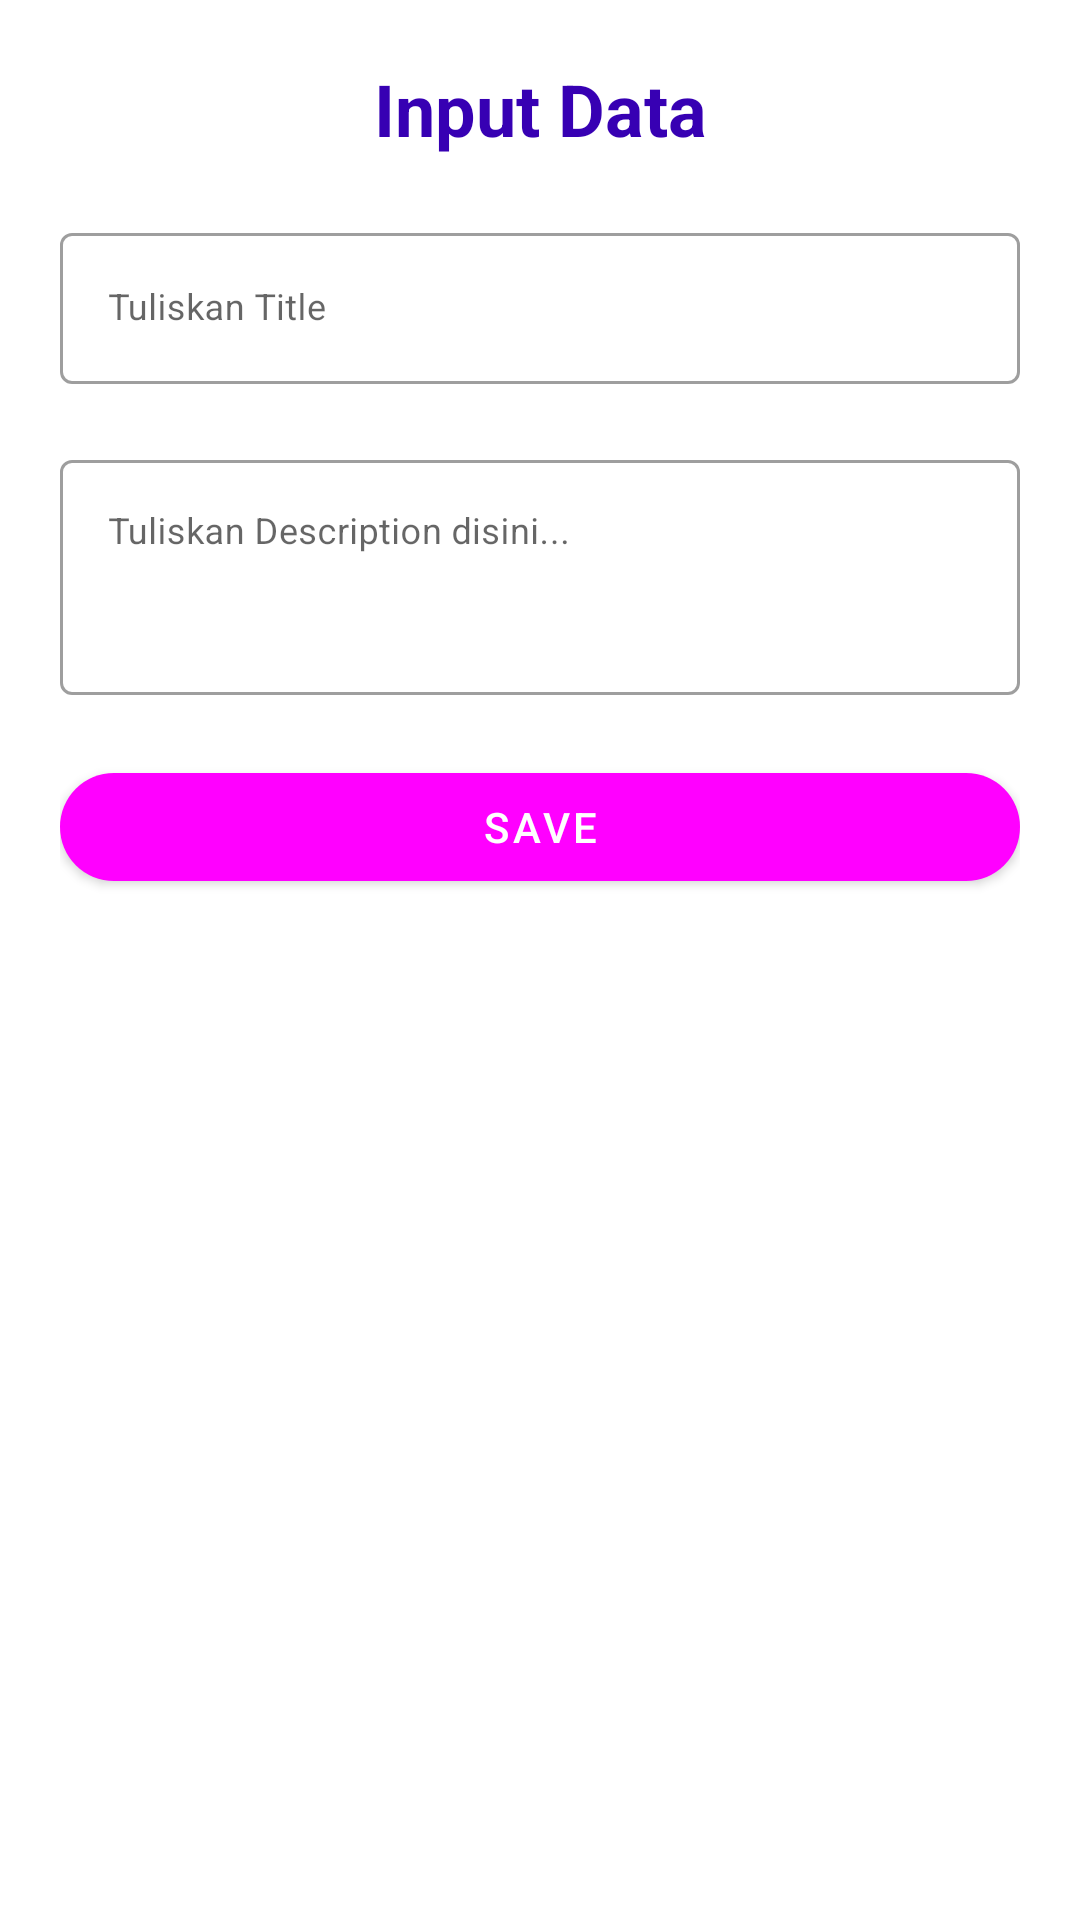

Layout XML and referenced resources for this Android screen:
<!-- AndroidManifest.xml: application theme Theme.MyApplication -->
<!-- res/layout/activity_create.xml -->
<?xml version="1.0" encoding="utf-8"?>
<RelativeLayout xmlns:android="http://schemas.android.com/apk/res/android"
    xmlns:tools="http://schemas.android.com/tools"
    android:layout_width="match_parent"
    android:layout_height="match_parent"
    xmlns:app="http://schemas.android.com/apk/res-auto">

    <LinearLayout
        android:layout_width="match_parent"
        android:layout_height="wrap_content"
        android:orientation="vertical"
        android:gravity="center"
        android:background="@color/white"
        android:padding="20dp">



        <TextView
            android:layout_width="match_parent"
            android:layout_height="wrap_content"
            android:background="#ffffff"
            android:textSize="24sp"
            android:textAlignment="center"
            android:text="Input Data"
            android:textStyle="bold"
            android:textColor="@color/purple_700"/>

        <com.google.android.material.textfield.TextInputLayout
            android:layout_width="match_parent"
            android:layout_height="wrap_content"
            android:layout_marginTop="20dp"
            style="@style/Widget.MaterialComponents.TextInputLayout.OutlinedBox">

            <EditText
                android:id="@+id/in_title"
                android:layout_width="match_parent"
                android:layout_height="wrap_content"
                android:textSize="12sp"
                android:backgroundTint="#ffffff"
                android:inputType="text"
                android:maxLines="1"
                android:hint="Tuliskan Title"
                tools:ignore="HardcodedText"/>

        </com.google.android.material.textfield.TextInputLayout>

        <com.google.android.material.textfield.TextInputLayout
            android:layout_width="match_parent"
            android:layout_height="wrap_content"
            android:layout_marginTop="20dp"
            style="@style/Widget.MaterialComponents.TextInputLayout.OutlinedBox">

            <EditText
                android:id="@+id/in_description"
                android:layout_width="match_parent"
                android:layout_height="wrap_content"
                android:textSize="12sp"
                android:backgroundTint="#ffffff"
                android:minLines="3"
                android:maxLines="5"
                android:gravity="top"
                android:hint="Tuliskan Description disini..."
                tools:ignore="HardcodedText" />

        </com.google.android.material.textfield.TextInputLayout>

        <androidx.constraintlayout.widget.ConstraintLayout
            android:layout_marginTop="20dp"
            android:layout_width="match_parent"
            android:layout_height="match_parent">

            <com.google.android.material.button.MaterialButton
                android:id="@+id/btn_save"
                android:layout_width="match_parent"
                android:layout_height="wrap_content"
                android:text="SAVE"
                app:layout_constraintTop_toTopOf="parent"
                app:layout_constraintBottom_toBottomOf="parent"
                app:layout_constraintStart_toStartOf="parent"
                app:layout_constraintEnd_toEndOf="parent"
                app:cornerRadius="20dp"/>

        </androidx.constraintlayout.widget.ConstraintLayout>
    </LinearLayout>



</RelativeLayout>
<!-- resources referenced by this layout -->
<resources>
  <style name="Theme.MyApplication" parent="Theme.MaterialComponents.DayNight.DarkActionBar">
          
          
          <item name="colorPrimary">@color/blue</item>
          
          <item name="colorPrimaryVariant">@color/blue</item>
          <item name="colorOnPrimary">@color/white</item>
          
          <item name="colorSecondary">@color/teal_200</item>
          <item name="colorSecondaryVariant">@color/teal_700</item>
          <item name="colorOnSecondary">@color/black</item>
          
          <item name="android:statusBarColor" tools:targetApi="l">?attr/colorPrimaryVariant</item>
          
      </style>
  <!-- not gathered from this repository: default colours our renderer supplied (Android Studio template values) -->
  <color name="purple_700">#FF3700B3</color>
  <color name="teal_200">#FF03DAC5</color>
  <color name="teal_700">#FF018786</color>
  <color name="black">#FF000000</color>
  <color name="white">#FFFFFFFF</color>
</resources>
